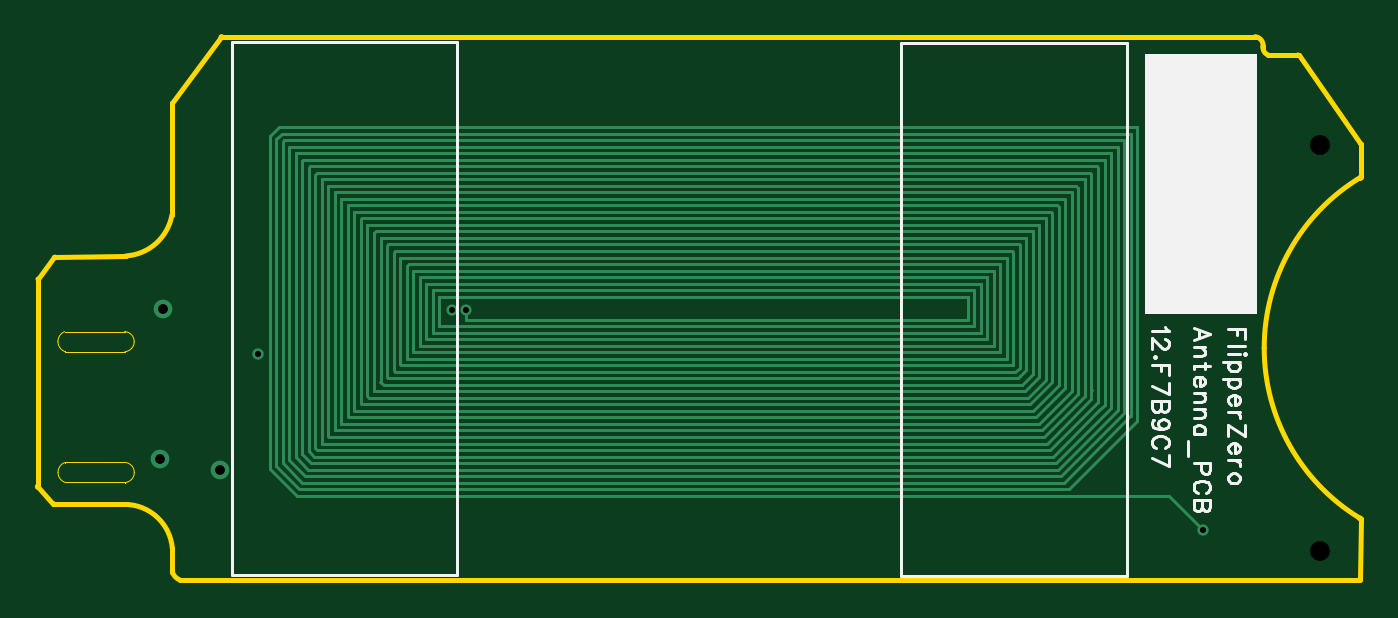
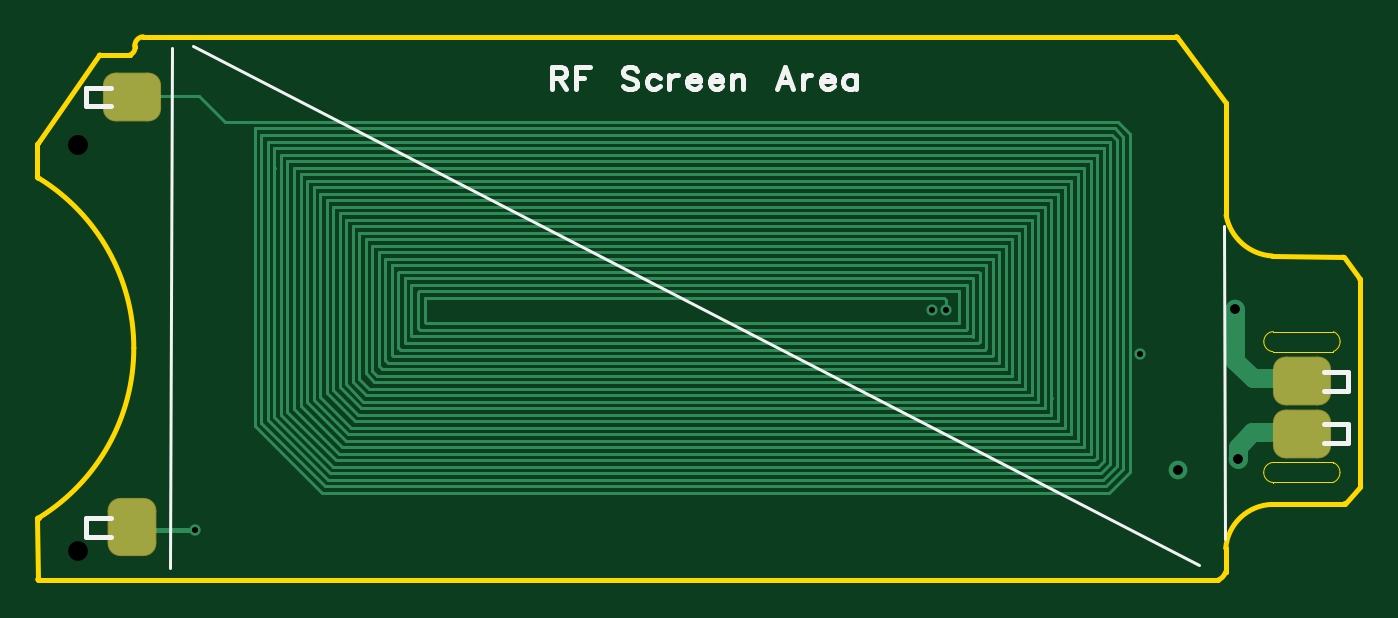
Circuit board: 11 layer files. Board 70.6 x 29.0 mm.
- drill: Drill_NPTH_Through.DRL (295 bytes)
- drill: Drill_PTH_Through.DRL (436 bytes)
- drill: Drill_PTH_Through_Via.DRL (440 bytes)
- outline: Gerber_BoardOutlineLayer.GKO (2906 bytes)
- bottom_copper: Gerber_BottomLayer.GBL (10380 bytes)
- paste: Gerber_BottomPasteMaskLayer.GBP (854 bytes)
- bottom_silk: Gerber_BottomSilkscreenLayer.GBO (4714 bytes)
- bottom_mask: Gerber_BottomSolderMaskLayer.GBS (888 bytes)
- top_copper: Gerber_TopLayer.GTL (10570 bytes)
- top_silk: Gerber_TopSilkscreenLayer.GTO (8829 bytes)
- top_mask: Gerber_TopSolderMaskLayer.GTS (342 bytes)

=== drill: Drill_NPTH_Through.DRL ===
;TYPE=NON_PLATED
;Layer: NPTH_Through
;EasyEDA Pro v2.1.51.8c9149c1.e57db4, 2024-04-09 19:57:42
;Gerber Generator version 0.3
M48
METRIC,LZ,000.00000
;Hole size 1 = 1.05390 METRIC
T01C1.05390
;Hole size 2 = 1.06340 METRIC
T02C1.06340
%
G05
G90
T01
X06379737Y-03719695
T02
X06379558Y-01552533
M30
=== drill: Drill_PTH_Through.DRL ===
;TYPE=PLATED
;Layer: PTH_Through
;EasyEDA Pro v2.1.51.8c9149c1.e57db4, 2024-04-09 19:57:42
;Gerber Generator version 0.3
M48
METRIC,LZ,000.00000
;Hole size 1 = 0.30000 METRIC
T01C0.30000
;Hole size 2 = 0.30480 METRIC
T02C0.30480
;Hole size 3 = 0.50000 METRIC
T03C0.50000
%
G05
G90
T01
X01821956Y-02432397
X01746870Y-02432988
T02
X05753100Y-03606800
X00709478Y-02665537
T03
X00203200Y-02425700
X00508000Y-03289300
X00190500Y-03225800
M30
=== drill: Drill_PTH_Through_Via.DRL ===
;TYPE=PLATED
;Layer: PTH_Through_Via
;EasyEDA Pro v2.1.51.8c9149c1.e57db4, 2024-04-09 19:57:42
;Gerber Generator version 0.3
M48
METRIC,LZ,000.00000
;Hole size 1 = 0.30000 METRIC
T01C0.30000
;Hole size 2 = 0.30480 METRIC
T02C0.30480
;Hole size 3 = 0.50000 METRIC
T03C0.50000
%
G05
G90
T01
X01821956Y-02432397
X01746870Y-02432988
T02
X05753100Y-03606800
X00709478Y-02665537
T03
X00203200Y-02425700
X00508000Y-03289300
X00190500Y-03225800
M30
=== outline: Gerber_BoardOutlineLayer.GKO ===
G04 Layer: BoardOutlineLayer*
G04 EasyEDA Pro v2.1.51.8c9149c1.e57db4, 2024-04-09 19:57:42*
G04 Gerber Generator version 0.3*
G04 Scale: 100 percent, Rotated: No, Reflected: No*
G04 Dimensions in millimeters*
G04 Leading zeros omitted, absolute positions, 3 integers and 5 decimals*
%FSLAX35Y35*%
%MOMM*%
%ADD10C,0.254*%
%ADD11C,0.0254*%
G75*


G04 PolygonModel Start*
G54D10*
G01X6589474Y-3874323D02*
G01X300106Y-3875686D01*
G01X299693Y-3875708D01*
G01X299263Y-3875684D01*
G01X297420Y-3875140D01*
G02X254707Y-3832174I23744J66317D01*
G01X254514Y-3831322D01*
G01X254269Y-3829977D01*
G01Y-3705438D01*
G01X254093Y-3704577D01*
G03X4227Y-3470506I-255024J-21834D01*
G01X2100Y-3469805D01*
G01X-374733Y-3468818D01*
G01X-376488Y-3469247D01*
G01X-378548Y-3468641D01*
G02X-381041Y-3466193I1126J3640D01*
G01X-464946Y-3378731D01*
G02X-466007Y-3376093I2749J2637D01*
G02X-464907Y-3373415I3810J0D01*
G01X-461848Y-2270738D01*
G02X-462740Y-2268289I2919J2449D01*
G01X-461962Y-2265982D01*
G01X-375420Y-2152183D01*
G02X-372442Y-2150679I3032J-2306D01*
G01X4194Y-2145250D01*
G01X5734Y-2144822D01*
G03X251764Y-1927399I-15940J265949D01*
G01X252265Y-1926097D01*
G01X253684Y-1329350D01*
G01X253654Y-1328872D01*
G01X254402Y-1326603D01*
G01X513488Y-976928D01*
G02X517139Y-974208I3651J-1090D01*
G01X6030186Y-974507D01*
G01X6031780Y-974856D01*
G02X6074712Y-1021884I-4291J-47028D01*
G02X6074003Y-1030037I-47224J-1D01*
G01X6073835Y-1030670D01*
G01X6073813Y-1032045D01*
G03X6102521Y-1072733I43189J0D01*
G01X6103183Y-1073044D01*
G01X6259909Y-1072350D01*
G01X6260908Y-1072216D01*
G02X6263666Y-1073397I0J-3810D01*
G01X6264410Y-1074383D01*
G01X6594306Y-1544369D01*
G01X6594997Y-1546557D01*
G01X6595049Y-1723676D01*
G01Y-1723677D01*
G02X6591239Y-1727487I-3810J0D01*
G01X6591231D01*
G03X6080468Y-2636006I552632J-908518D01*
G03X6588955Y-3543136I1063395J-0D01*
G01X6591157Y-3542435D01*
G02X6594967Y-3546245I0J-3810D01*
G01Y-3546264D01*
G01X6594960Y-3547702D01*
G01X6595222Y-3549090D01*
G01X6594945Y-3550516D01*
G01X6593283Y-3870533D01*
G02X6589474Y-3874323I-3810J20D01*
G54D11*
G01X1294Y-3353903D02*
G01X-702Y-3353339D01*
G01X-317518D01*
G01X-319421Y-3352829D01*
G01X-320055Y-3352639D01*
G02X-355869Y-3299855I20990J52784D01*
G02X-320501Y-3247251I56804J0D01*
G01X-319835Y-3247049D01*
G01X-318225Y-3246689D01*
G01X-1417Y-3246255D01*
G01X-1412D01*
G01X-501Y-3246365D01*
G01X29Y-3246328D01*
G01X235Y-3246334D01*
G02X51232Y-3300158I-2906J-53824D01*
G02X1595Y-3353891I-53903J0D01*
G01X1294Y-3353903D01*
G01X792Y-2655693D02*
G01X-1203Y-2655129D01*
G01X-318019D01*
G01X-319923Y-2654619D01*
G01X-320557Y-2654429D01*
G02X-356371Y-2601645I20990J52784D01*
G02X-321003Y-2549041I56804J-0D01*
G01X-320337Y-2548838D01*
G01X-318726Y-2548478D01*
G01X-1919Y-2548044D01*
G01X-1914D01*
G01X-1003Y-2548155D01*
G01X-472Y-2548118D01*
G01X-267Y-2548123D01*
G02X50730Y-2601947I-2906J-53824D01*
G02X1093Y-2655681I-53903J0D01*
G01X792Y-2655693D01*
G04 PolygonModel End*

M02*

=== bottom_copper: Gerber_BottomLayer.GBL (10380 bytes, source omitted) ===
=== paste: Gerber_BottomPasteMaskLayer.GBP ===
G04 Layer: BottomPasteMaskLayer*
G04 EasyEDA Pro v2.1.51.8c9149c1.e57db4, 2024-04-09 19:57:42*
G04 Gerber Generator version 0.3*
G04 Scale: 100 percent, Rotated: No, Reflected: No*
G04 Dimensions in millimeters*
G04 Leading zeros omitted, absolute positions, 3 integers and 5 decimals*
%FSLAX35Y35*%
%MOMM*%
%AMRoundRect*1,1,$1,$2,$3*1,1,$1,$4,$5*1,1,$1,0-$2,0-$3*1,1,$1,0-$4,0-$5*20,1,$1,$2,$3,$4,$5,0*20,1,$1,$4,$5,0-$2,0-$3,0*20,1,$1,0-$2,0-$3,0-$4,0-$5,0*20,1,$1,0-$4,0-$5,$2,$3,0*4,1,4,$2,$3,$4,$5,0-$2,0-$3,0-$4,0-$5,$2,$3,0*%
%ADD10RoundRect,1.25X-0.875X0.625X0.875X0.625*%
%ADD11RoundRect,1.25X0.875X-0.625X-0.875X-0.625*%
%ADD12RoundRect,1.25X0.625X-0.875X-0.625X-0.875*%
G75*


G04 Pad Start*
G54D10*
G01X-155604Y-2813042D03*
G54D11*
G01X6089198Y-1295928D03*
G54D10*
G01X-155604Y-3093464D03*
G54D12*
G01X6089198Y-3593160D03*
G04 Pad End*

M02*

=== bottom_silk: Gerber_BottomSilkscreenLayer.GBO ===
G04 Layer: BottomSilkscreenLayer*
G04 EasyEDA Pro v2.1.51.8c9149c1.e57db4, 2024-04-09 19:57:42*
G04 Gerber Generator version 0.3*
G04 Scale: 100 percent, Rotated: No, Reflected: No*
G04 Dimensions in millimeters*
G04 Leading zeros omitted, absolute positions, 3 integers and 5 decimals*
%FSLAX35Y35*%
%MOMM*%
%ADD10C,0.254*%
%ADD11C,0.18288*%
G75*


G04 Text Start*
G54D10*
G01X3849916Y-1138678D02*
G01X3849916Y-1255264D01*
G01X3849916Y-1138678D02*
G01X3799878Y-1138678D01*
G01X3783114Y-1144012D01*
G01X3777780Y-1149600D01*
G01X3772192Y-1160776D01*
G01Y-1171952D01*
G01X3777780Y-1183128D01*
G01X3783114Y-1188462D01*
G01X3799878Y-1194050D01*
G01X3849916D01*
G01X3811054Y-1194050D02*
G01X3772192Y-1255264D01*
G01X3720122Y-1138678D02*
G01X3720122Y-1255264D01*
G01X3720122Y-1138678D02*
G01X3647986Y-1138678D01*
G01X3720122Y-1194050D02*
G01X3675672Y-1194050D01*
G01X3393732Y-1155188D02*
G01X3404654Y-1144012D01*
G01X3421418Y-1138678D01*
G01X3443770D01*
G01X3460280Y-1144012D01*
G01X3471456Y-1155188D01*
G01Y-1166364D01*
G01X3465868Y-1177540D01*
G01X3460280Y-1183128D01*
G01X3449104Y-1188462D01*
G01X3415830Y-1199638D01*
G01X3404654Y-1205226D01*
G01X3399320Y-1210814D01*
G01X3393732Y-1221990D01*
G01Y-1238500D01*
G01X3404654Y-1249676D01*
G01X3421418Y-1255264D01*
G01X3443770D01*
G01X3460280Y-1249676D01*
G01X3471456Y-1238500D01*
G01X3274860Y-1194050D02*
G01X3286036Y-1183128D01*
G01X3297212Y-1177540D01*
G01X3313976D01*
G01X3324898Y-1183128D01*
G01X3336074Y-1194050D01*
G01X3341662Y-1210814D01*
G01Y-1221990D01*
G01X3336074Y-1238500D01*
G01X3324898Y-1249676D01*
G01X3313976Y-1255264D01*
G01X3297212D01*
G01X3286036Y-1249676D01*
G01X3274860Y-1238500D01*
G01X3222790Y-1177540D02*
G01X3222790Y-1255264D01*
G01X3222790Y-1210814D02*
G01X3217202Y-1194050D01*
G01X3206026Y-1183128D01*
G01X3195104Y-1177540D01*
G01X3178340D01*
G01X3126270Y-1210814D02*
G01X3059468Y-1210814D01*
G01Y-1199638D01*
G01X3065056Y-1188462D01*
G01X3070644Y-1183128D01*
G01X3081820Y-1177540D01*
G01X3098584D01*
G01X3109506Y-1183128D01*
G01X3120682Y-1194050D01*
G01X3126270Y-1210814D01*
G01Y-1221990D01*
G01X3120682Y-1238500D01*
G01X3109506Y-1249676D01*
G01X3098584Y-1255264D01*
G01X3081820D01*
G01X3070644Y-1249676D01*
G01X3059468Y-1238500D01*
G01X3007398Y-1210814D02*
G01X2940596Y-1210814D01*
G01Y-1199638D01*
G01X2946184Y-1188462D01*
G01X2951772Y-1183128D01*
G01X2962948Y-1177540D01*
G01X2979712D01*
G01X2990634Y-1183128D01*
G01X3001810Y-1194050D01*
G01X3007398Y-1210814D01*
G01Y-1221990D01*
G01X3001810Y-1238500D01*
G01X2990634Y-1249676D01*
G01X2979712Y-1255264D01*
G01X2962948D01*
G01X2951772Y-1249676D01*
G01X2940596Y-1238500D01*
G01X2888526Y-1177540D02*
G01X2888526Y-1255264D01*
G01X2888526Y-1199638D02*
G01X2871762Y-1183128D01*
G01X2860840Y-1177540D01*
G01X2844076D01*
G01X2832900Y-1183128D01*
G01X2827312Y-1199638D01*
G01Y-1255264D01*
G01X2606332Y-1138678D02*
G01X2650782Y-1255264D01*
G01X2606332Y-1138678D02*
G01X2561882Y-1255264D01*
G01X2634018Y-1216402D02*
G01X2578646Y-1216402D01*
G01X2509812Y-1177540D02*
G01X2509812Y-1255264D01*
G01X2509812Y-1210814D02*
G01X2504224Y-1194050D01*
G01X2493048Y-1183128D01*
G01X2482126Y-1177540D01*
G01X2465362D01*
G01X2413292Y-1210814D02*
G01X2346490Y-1210814D01*
G01Y-1199638D01*
G01X2352078Y-1188462D01*
G01X2357666Y-1183128D01*
G01X2368842Y-1177540D01*
G01X2385606D01*
G01X2396528Y-1183128D01*
G01X2407704Y-1194050D01*
G01X2413292Y-1210814D01*
G01Y-1221990D01*
G01X2407704Y-1238500D01*
G01X2396528Y-1249676D01*
G01X2385606Y-1255264D01*
G01X2368842D01*
G01X2357666Y-1249676D01*
G01X2346490Y-1238500D01*
G01X2227618Y-1177540D02*
G01X2227618Y-1255264D01*
G01X2227618Y-1194050D02*
G01X2238794Y-1183128D01*
G01X2249970Y-1177540D01*
G01X2266734D01*
G01X2277656Y-1183128D01*
G01X2288832Y-1194050D01*
G01X2294420Y-1210814D01*
G01Y-1221990D01*
G01X2288832Y-1238500D01*
G01X2277656Y-1249676D01*
G01X2266734Y-1255264D01*
G01X2249970D01*
G01X2238794Y-1249676D01*
G01X2227618Y-1238500D01*
G04 Text End*

G04 PolygonModel Start*
G54D11*
G01X5878843Y-1034467D02*
G01X5888576Y-3808548D01*
G01X261358Y-1985761D02*
G01X257443Y-3653306D01*
G01X5764886Y-1023632D02*
G01X393882Y-3795870D01*
G54D10*
G01X-400604Y-2863042D02*
G01X-270604Y-2863042D01*
G01X-400604Y-2763042D02*
G01X-270604Y-2763042D01*
G01X-400604Y-2863042D02*
G01X-400604Y-2763042D01*
G01X6334198Y-1245928D02*
G01X6204198Y-1245928D01*
G01X6334198Y-1345928D02*
G01X6204198Y-1345928D01*
G01X6334198Y-1245928D02*
G01X6334198Y-1345928D01*
G01X-400604Y-3143464D02*
G01X-270604Y-3143464D01*
G01X-400604Y-3043464D02*
G01X-270604Y-3043464D01*
G01X-400604Y-3143464D02*
G01X-400604Y-3043464D01*
G01X6334198Y-3543160D02*
G01X6204198Y-3543160D01*
G01X6334198Y-3643160D02*
G01X6204198Y-3643160D01*
G01X6334198Y-3543160D02*
G01X6334198Y-3643160D01*
G04 PolygonModel End*

M02*

=== bottom_mask: Gerber_BottomSolderMaskLayer.GBS ===
G04 Layer: BottomSolderMaskLayer*
G04 EasyEDA Pro v2.1.51.8c9149c1.e57db4, 2024-04-09 19:57:42*
G04 Gerber Generator version 0.3*
G04 Scale: 100 percent, Rotated: No, Reflected: No*
G04 Dimensions in millimeters*
G04 Leading zeros omitted, absolute positions, 3 integers and 5 decimals*
%FSLAX35Y35*%
%MOMM*%
%AMRoundRect*1,1,$1,$2,$3*1,1,$1,$4,$5*1,1,$1,0-$2,0-$3*1,1,$1,0-$4,0-$5*20,1,$1,$2,$3,$4,$5,0*20,1,$1,$4,$5,0-$2,0-$3,0*20,1,$1,0-$2,0-$3,0-$4,0-$5,0*20,1,$1,0-$4,0-$5,$2,$3,0*4,1,4,$2,$3,$4,$5,0-$2,0-$3,0-$4,0-$5,$2,$3,0*%
%ADD10RoundRect,1.34969X-0.87595X0.62595X0.87595X0.62595*%
%ADD11RoundRect,1.34969X0.87595X-0.62595X-0.87595X-0.62595*%
%ADD12RoundRect,1.34969X0.62595X-0.87595X-0.62595X-0.87595*%
G75*


G04 Pad Start*
G54D10*
G01X-155604Y-2813042D03*
G54D11*
G01X6089198Y-1295928D03*
G54D10*
G01X-155604Y-3093464D03*
G54D12*
G01X6089198Y-3593160D03*
G04 Pad End*

M02*

=== top_copper: Gerber_TopLayer.GTL (10570 bytes, source omitted) ===
=== top_silk: Gerber_TopSilkscreenLayer.GTO (8829 bytes, source omitted) ===
=== top_mask: Gerber_TopSolderMaskLayer.GTS ===
G04 Layer: TopSolderMaskLayer*
G04 EasyEDA Pro v2.1.51.8c9149c1.e57db4, 2024-04-09 19:57:42*
G04 Gerber Generator version 0.3*
G04 Scale: 100 percent, Rotated: No, Reflected: No*
G04 Dimensions in millimeters*
G04 Leading zeros omitted, absolute positions, 3 integers and 5 decimals*
%FSLAX35Y35*%
%MOMM*%
%ADD10C,0.254*%
G75*

G54D10*

M02*

